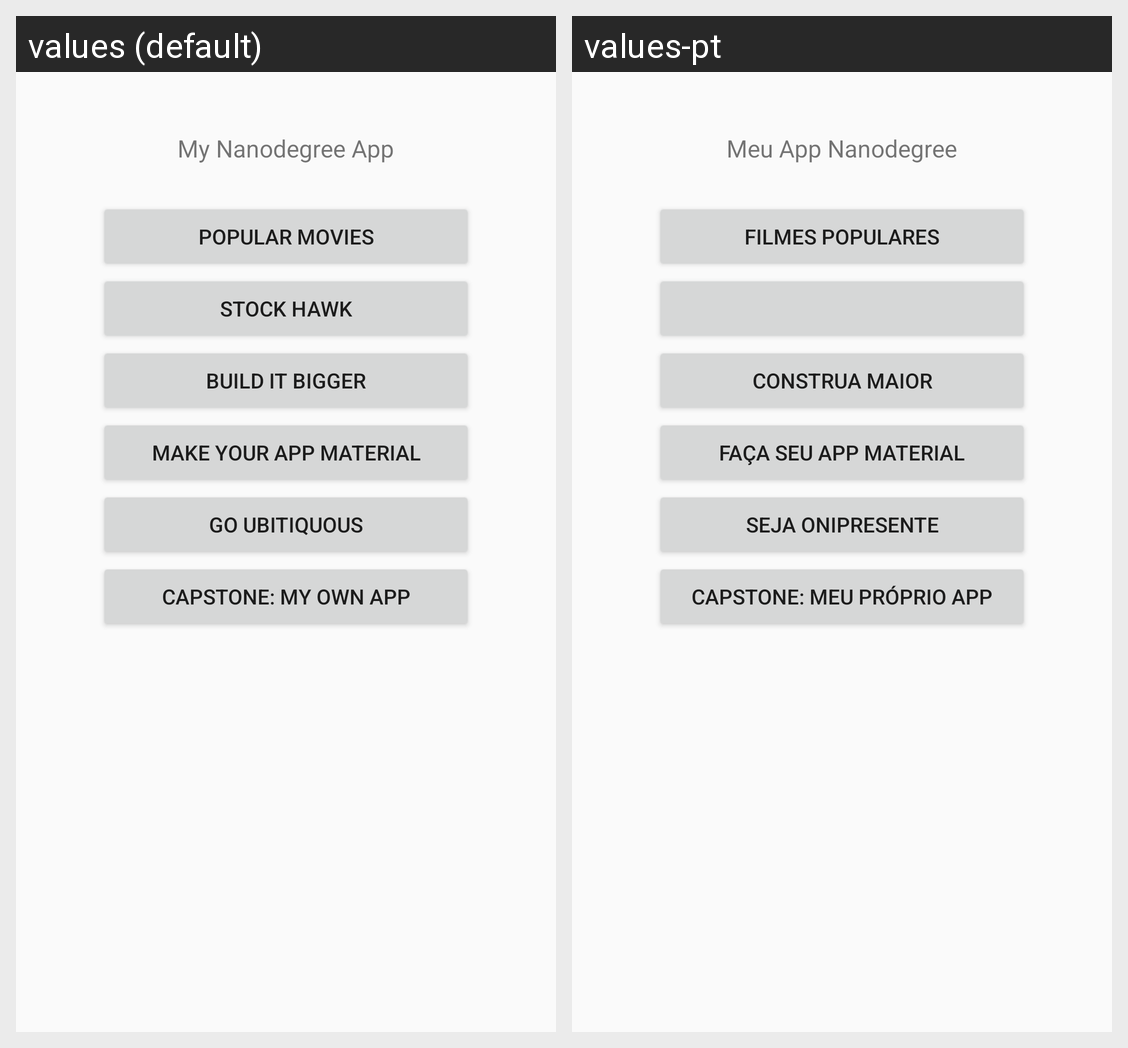

Strings drawn on this Android screen and how each of the app's shown locales translates them:
Android screen res/layout/activity_main.xml rendered under 2 locales, left to right: values (default), values-pt. Device: Nexus 5 (rendered at 1080×1920; each locale shown at half size, 540×960, under a caption strip naming it); theme AppTheme.
Strings drawn on this screen, with the default value and each locale's value (text and hints the layout hard-codes, and strings that could not be matched under every locale, appear in the picture but are not listed):

my_nano_app
  values: My Nanodegree App
  values-pt: Meu App Nanodegree

popular_movies
  values: Popular Movies
  values-pt: Filmes Populares

build_it_bigger
  values: Build it Bigger
  values-pt: Construa maior

make_your_app
  values: Make your app material
  values-pt: Faça seu app material

go_ubitiquous
  values: Go Ubitiquous
  values-pt: Seja Onipresente

capstone
  values: Capstone: My Own App
  values-pt: Capstone: meu próprio app
